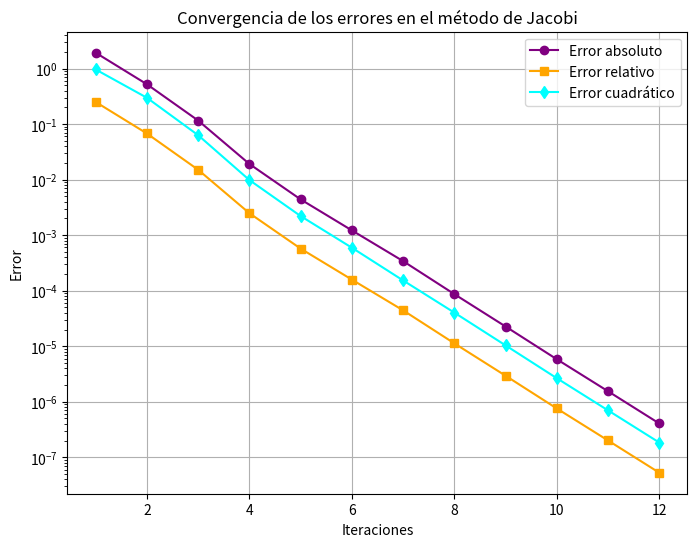

Generate this figure with matplotlib:
import numpy as np
import matplotlib.pyplot as plt

# Definir el sistema de ecuaciones
A = np.array([[12, -2, 1, 0, 0, 0],
              [-3, 18, -4, 2, 0, 0],
              [1, -2, 16, -1, 1, 0],
              [0, 2, -1, 11, -3, 1],
              [0, 0, -2, 4, 15, -2],
              [0, 0, 0, 1, -3, 13]])

b = np.array([20, 35, -5, 19, -12, 25])

# Solución exacta para comparar errores
sol_exacta = np.linalg.solve(A, b)

# Criterio de paro
tolerancia = 1e-6
max_iter = 100

def jacobi(A, b, tol, max_iter):
    n = len(A)
    x = np.zeros(n)  # Aproximación inicial
    errores_abs, errores_rel, errores_cuad = [], [], []

    for k in range(max_iter):
        x_new = np.zeros(n)
        for i in range(n):
            suma = sum(A[i, j] * x[j] for j in range(n) if j != i)
            x_new[i] = (b[i] - suma) / A[i, i]

        # Calcular errores
        error_abs = np.linalg.norm(x_new - sol_exacta, ord=1)
        error_rel = error_abs / np.linalg.norm(sol_exacta, ord=1)
        error_cuad = np.linalg.norm(x_new - sol_exacta, ord=2)

        errores_abs.append(error_abs)
        errores_rel.append(error_rel)
        errores_cuad.append(error_cuad)

        if np.linalg.norm(x_new - x, ord=np.inf) < tol:
            break

        x = x_new

    return x, errores_abs, errores_rel, errores_cuad, k+1

# Ejecutar el método de Jacobi
sol_aprox, errores_abs, errores_rel, errores_cuad, iteraciones = jacobi(A, b, tolerancia, max_iter)

# Graficar los errores con nuevos colores
plt.figure(figsize=(8, 6))
plt.plot(range(1, iteraciones+1), errores_abs, label="Error absoluto", marker='o', color='purple')
plt.plot(range(1, iteraciones+1), errores_rel, label="Error relativo", marker='s', color='orange')
plt.plot(range(1, iteraciones+1), errores_cuad, label="Error cuadrático", marker='d', color='cyan')
plt.xlabel("Iteraciones")
plt.ylabel("Error")
plt.yscale("log")
plt.title("Convergencia de los errores en el método de Jacobi")
plt.legend()
plt.grid()
plt.savefig("errores_jacobi.png")  # Guardar la figura en archivo PNG
plt.show()

# Mostrar la solución aproximada
print(f"Solución aproximada: {sol_aprox}")
print(f"Solución exacta: {sol_exacta}")

